The GitHub repository Kyron-Sy/LBYMF3B_FINAL-COURSE-OUTPUT contains a labelled image folder "LBYMF3B_FINAL-COURSE-OUTPUT" with 5 categories: crazing, inclusion, pitted surface, rolled-in scale, scratches. Examples follow, each with its label.

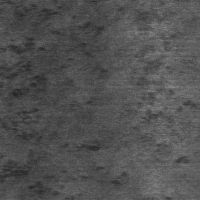
Label: rolled-in scale

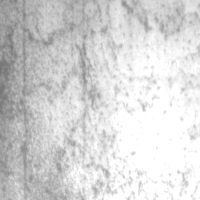
Label: pitted surface

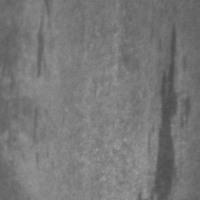
Label: inclusion

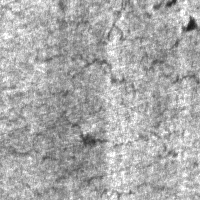
Label: crazing

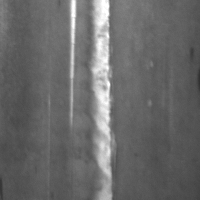
Label: scratches

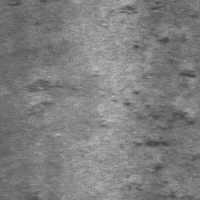
Label: rolled-in scale
